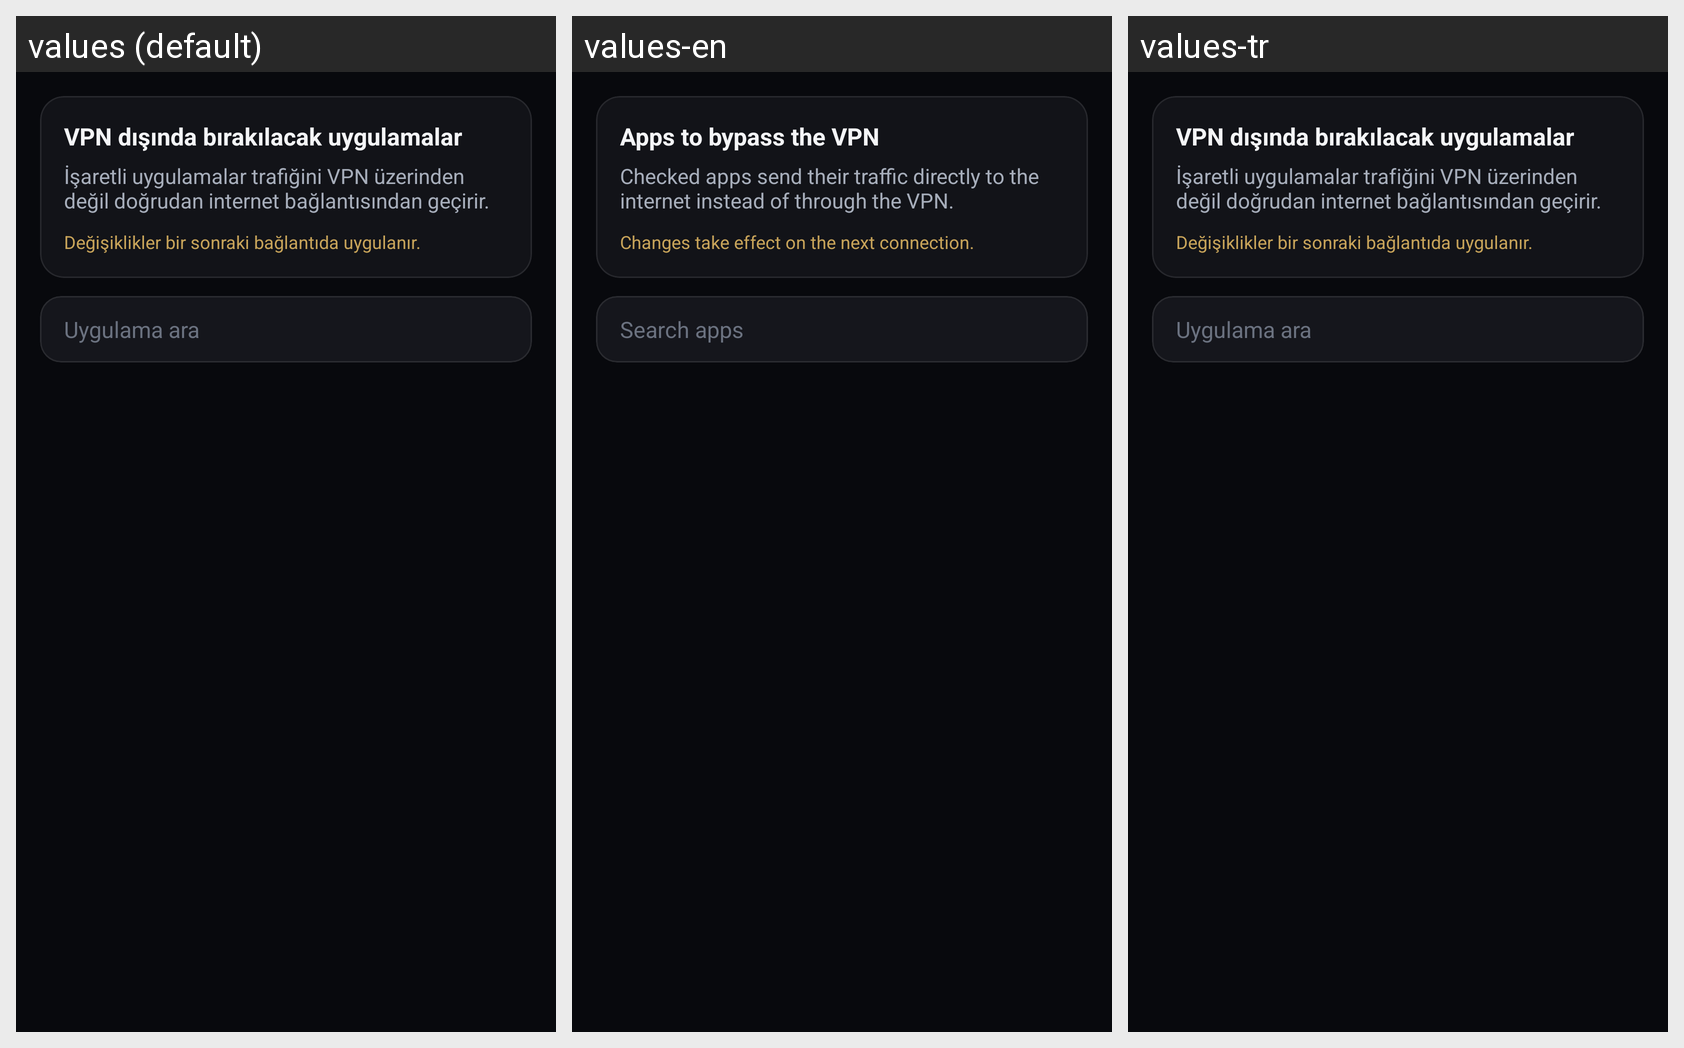

The same Android screen rendered under several of its app's locales, left to right. List the strings drawn on it with the default value and each locale's translation.
Android screen res/layout/activity_app_select.xml rendered under 3 locales, left to right: values (default), values-en, values-tr. Device: Nexus 5 (rendered at 1080×1920; each locale shown at half size, 540×960, under a caption strip naming it); theme Theme.ByeDPI.
Strings drawn on this screen, with the default value and each locale's value (text and hints the layout hard-codes, and strings that could not be matched under every locale, appear in the picture but are not listed):

split_header_title
  values: VPN dışında bırakılacak uygulamalar
  values-en: Apps to bypass the VPN
  values-tr: VPN dışında bırakılacak uygulamalar  [not translated; the default value is used]

split_header_body
  values: İşaretli uygulamalar trafiğini VPN üzerinden değil doğrudan internet bağlantısından geçirir.
  values-en: Checked apps send their traffic directly to the internet instead of through the VPN.
  values-tr: İşaretli uygulamalar trafiğini VPN üzerinden değil doğrudan internet bağlantısından geçirir.  [not translated; the default value is used]

split_hint
  values: Değişiklikler bir sonraki bağlantıda uygulanır.
  values-en: Changes take effect on the next connection.
  values-tr: Değişiklikler bir sonraki bağlantıda uygulanır.  [not translated; the default value is used]

split_search_hint
  values: Uygulama ara
  values-en: Search apps
  values-tr: Uygulama ara  [not translated; the default value is used]
